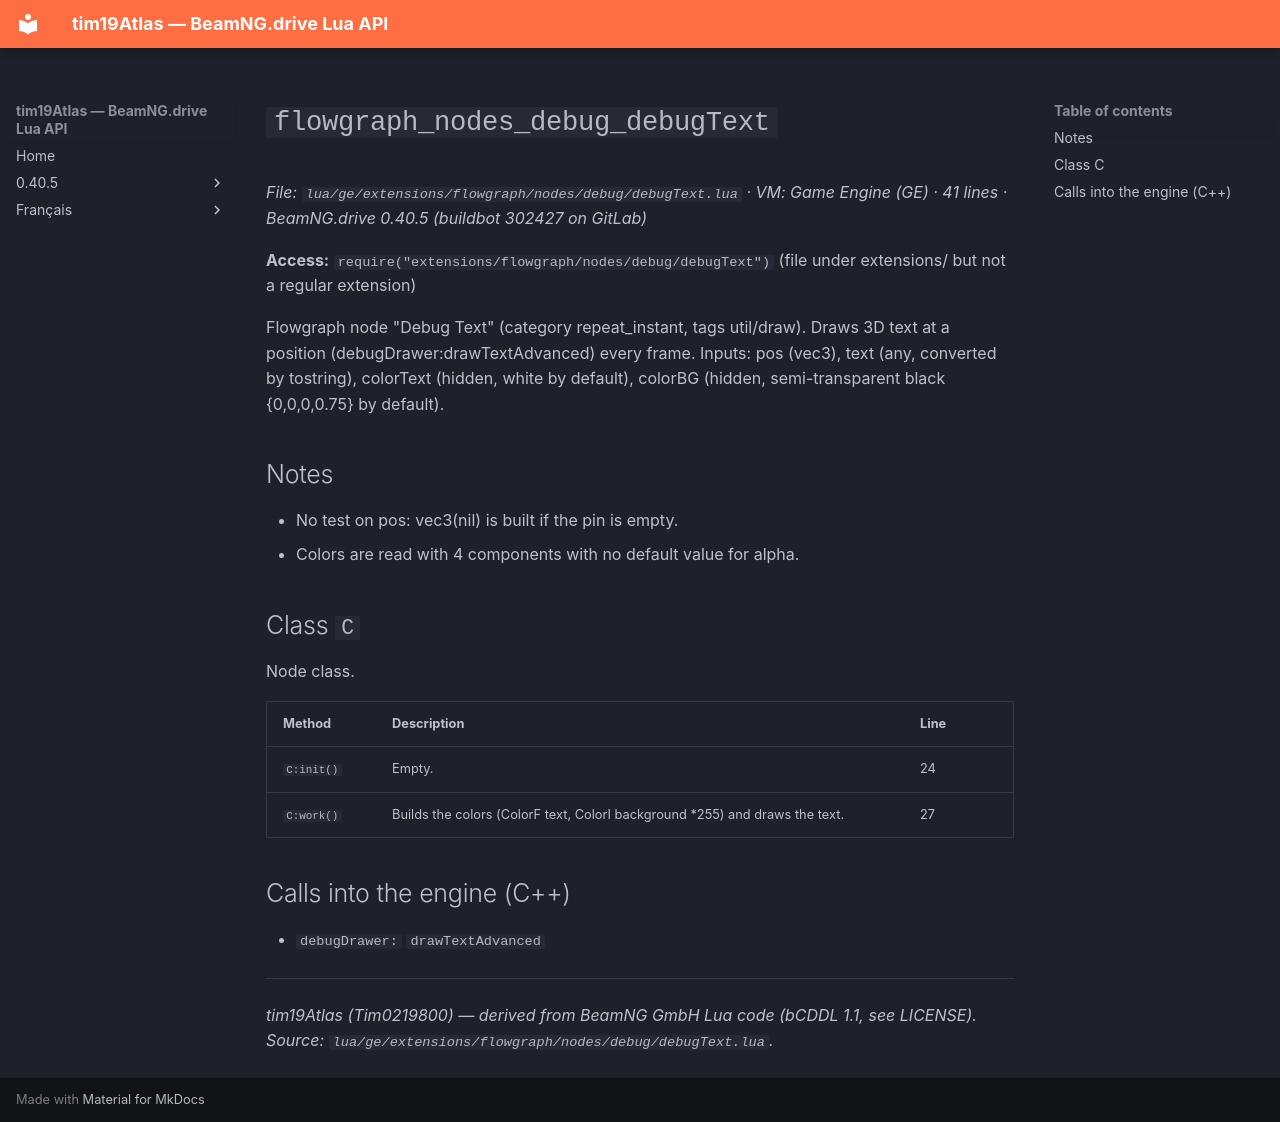

repository: Tim0219800/beamng-lua-atlas · page: 0.40.5/ge/extensions/flowgraph/nodes/debug/debugText.html · generator: mkdocs

# `flowgraph_nodes_debug_debugText`

*File: `lua/ge/extensions/flowgraph/nodes/debug/debugText.lua` · VM: Game Engine (GE) · 41 lines · BeamNG.drive 0.40.5 (buildbot 302427 on GitLab)*

**Access:** `require("extensions/flowgraph/nodes/debug/debugText")` (file under extensions/ but not a regular extension)

Flowgraph node "Debug Text" (category repeat_instant, tags util/draw). Draws 3D text at a position (debugDrawer:drawTextAdvanced) every frame. Inputs: pos (vec3), text (any, converted by tostring), colorText (hidden, white by default), colorBG (hidden, semi-transparent black {0,0,0,0.75} by default).

## Notes

- No test on pos: vec3(nil) is built if the pin is empty.
- Colors are read with 4 components with no default value for alpha.

## Class `C`

Node class.

| Method | Description | Line |
|---|---|---|
| `C:init()` | Empty. | 24 |
| `C:work()` | Builds the colors (ColorF text, ColorI background *255) and draws the text. | 27 |

## Calls into the engine (C++)

- `debugDrawer:` `drawTextAdvanced`

---
*tim19Atlas (Tim0219800) — derived from BeamNG GmbH Lua code (bCDDL 1.1, see LICENSE). Source: `lua/ge/extensions/flowgraph/nodes/debug/debugText.lua`.*
